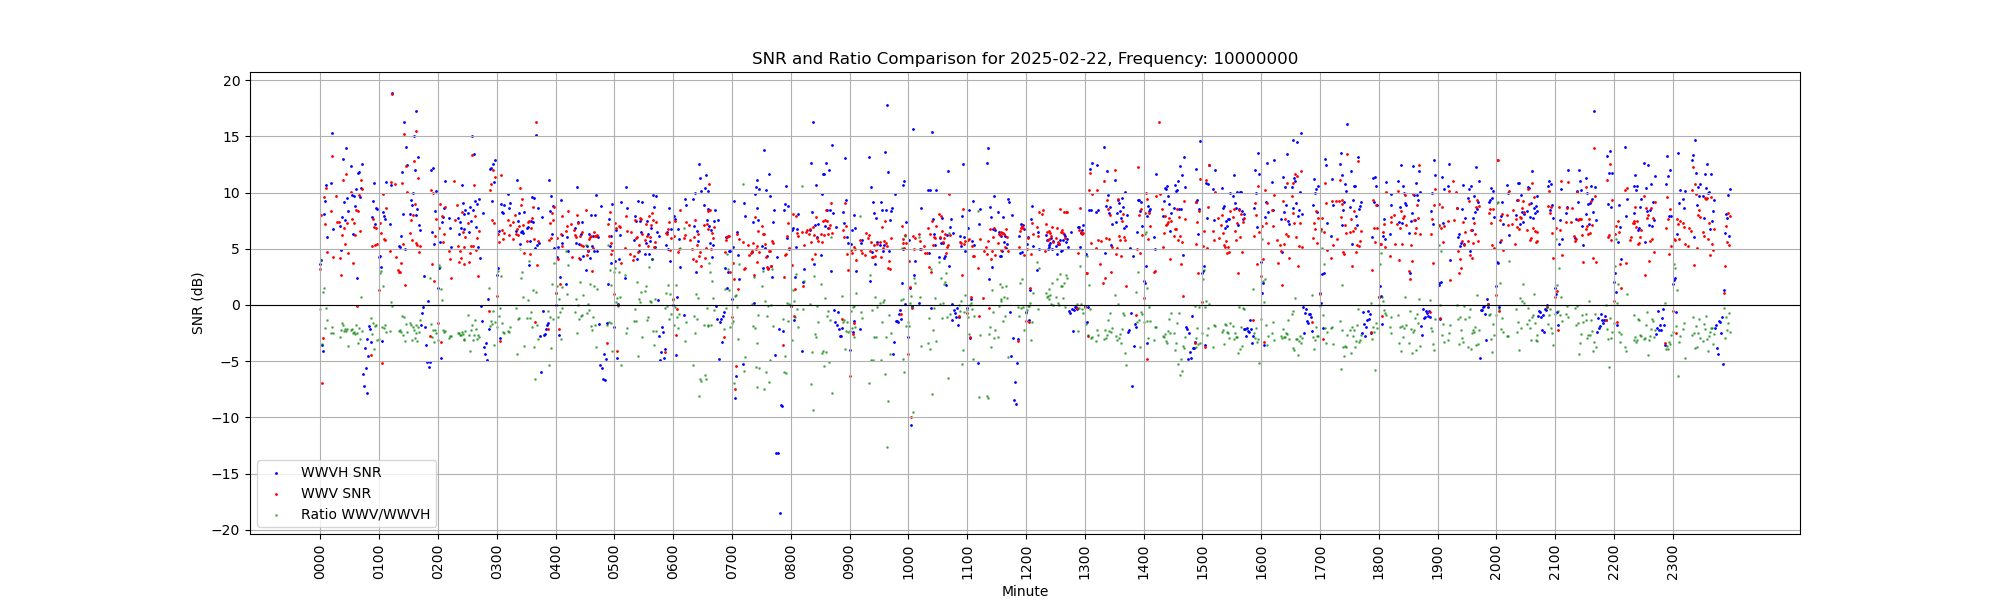

The table this chart was drawn from, first rows:
DateTime, Tone_WWV, Tone_Magnitude_WWV, Noise_Floor_WWV, Tone_WWVH, Tone_Magnitude_WWVH, Noise_Floor_WWVH, Deviation_WWV, Deviation_WWVH
20250222T000000Z, 1000, 9.929135847991032e-06, 6.85107520103409e-06, 1200, 4.591730741197335e-06, 3.0297161139496517e-06, 1.817, -0.9333
20250222T000100Z, 600, 0.0002699, 0.0001072, 440, 9.330268207739857e-06, 5.878424069101682e-06, -0.1833, 1.017
20250222T000200Z, 440, 3.0458906246555635e-06, 6.792298608349509e-06, 600, 2.9936865324826102e-06, 4.492624427246374e-06, 1.8, -0.2
20250222T000300Z, 600, 2.935151539854354e-06, 4.12068760157854e-06, 500, 3.7934358594564293e-06, 6.1037629777882715e-06, 1.783, -0.2167
20250222T000400Z, 500, 3.559660013411954e-05, 1.1766206626258565e-05, 600, 3.486329312158188e-05, 1.3708686605091225e-05, 0.75, 1.117
20250222T000500Z, 600, 0.0003077, 0.0001343, 500, 5.4562437999938365e-05, 1.8766353830042905e-05, -0.25, -0.25
20250222T000600Z, 500, 0.0002223, 6.703391016000229e-05, 600, 3.5219808806570596e-05, 1.0336038269112252e-05, -0.2333, -0.2333
20250222T000700Z, 600, 0.0002021, 0.0001175, 500, 3.65188822753718e-05, 1.8226861337208112e-05, -0.2167, -0.2167
20250222T000800Z, , None, None, , None, None, None, None
20250222T000900Z, , None, None, , None, None, None, None
20250222T001000Z, , None, None, , None, None, None, None
20250222T001100Z, 600, 0.0006107, 0.0002342, 500, 0.0001077, 3.092250208181929e-05, -0.1333, -0.1333
20250222T001200Z, 500, 0.0003673, 7.966858948779909e-05, 600, 6.0698511455939606e-05, 1.0478148776048612e-05, -0.1167, -0.1167
20250222T001300Z, 600, 0.0003791, 0.0002325, 500, 6.600436008883755e-05, 3.0356238112862312e-05, -0.1333, -0.1333
20250222T001400Z, , None, None, , None, None, None, None
20250222T001500Z, , None, None, , None, None, None, None
20250222T001600Z, 500, 0.0002438, 7.985123390484121e-05, , None, None, -0.2333, None
20250222T001700Z, 600, 0.0002418, 0.0001035, , None, None, -0.2667, None
20250222T001800Z, , None, None, , None, None, None, None
20250222T001900Z, 600, 0.0003122, 0.0001335, , None, None, -0.3167, None
20250222T002000Z, 500, 0.0004036, 0.0002491, 600, 6.523561091698693e-05, 2.9012673888149082e-05, -0.3167, -0.3167
20250222T002100Z, 600, 0.0003581, 0.0002634, 500, 6.1719798259933e-05, 3.5105138006541006e-05, -0.2833, -0.2833
20250222T002200Z, 500, 0.0003435, 0.0001675, 600, 5.035506366506527e-05, 2.048318554958141e-05, -0.25, -0.25
20250222T002300Z, 600, 0.0005707, 0.0001587, 500, 9.780404105599044e-05, 2.2056365966075133e-05, -0.2, -0.2
20250222T002400Z, 500, 0.0005416, 0.0002453, 600, 8.575393217793255e-05, 2.978418331356812e-05, -0.1667, -0.1667
20250222T002500Z, 600, 0.0003661, 0.0001967, 500, 6.700138246281521e-05, 2.801076959009688e-05, -0.15, -0.15
20250222T002600Z, 500, 0.0004291, 0.0001123, 600, 7.543993755295231e-05, 1.5169557443599562e-05, -0.1333, -0.1333
20250222T002700Z, 600, 0.0004787, 0.000206, 500, 8.407337035936283e-05, 2.8162410914798464e-05, -0.1167, -0.1167
20250222T002800Z, 500, 0.0003933, 0.0002299, 600, 6.824299329254961e-05, 2.6083959098546016e-05, -0.1167, -0.1167
20250222T002900Z, , None, None, , None, None, None, None
20250222T003000Z, , None, None, , None, None, None, None
20250222T003100Z, 600, 0.000353, 0.0001107, 500, 5.984346824468417e-05, 1.4448906444434384e-05, -0.06667, -0.06667
20250222T003200Z, 500, 0.0002547, 0.000106, 600, 4.279379082656426e-05, 1.3907508390756187e-05, -0.05, -0.05
20250222T003300Z, 600, 0.0003658, 0.0002372, 500, 6.638729889610004e-05, 3.223795846422754e-05, -0.05, -0.05
20250222T003400Z, 500, 0.0004819, 0.0002088, 600, 8.234102607265901e-05, 2.697859331207881e-05, -0.05, -0.05
20250222T003500Z, 600, 0.0003466, 0.0001694, 500, 6.585252709411857e-05, 2.4010138107684565e-05, -0.06667, -0.06667
20250222T003600Z, 500, 0.0003058, 0.0001151, 600, 5.1441783763578273e-05, 1.5720850768819894e-05, -0.1, -0.1
20250222T003700Z, 600, 0.0002554, 0.0002593, 500, 4.669606400523666e-05, 3.5557987279307175e-05, -0.1167, -0.1167
20250222T003800Z, 500, 0.0003127, 0.0001194, 600, 4.90858881943027e-05, 1.2745185232977727e-05, -0.2833, -0.2833
20250222T003900Z, 600, 0.0003435, 0.000111, 500, 6.488188265169191e-05, 1.664742463849211e-05, -0.2333, -0.2333
20250222T004000Z, 500, 0.000302, 0.0001417, 600, 5.165445650789161e-05, 1.7108661873888196e-05, -0.3, -0.2833
20250222T004100Z, 600, 0.0003215, 8.977647630613485e-05, 500, 5.375524091624651e-05, 1.6205440782553437e-05, -0.3667, -0.3667
20250222T004200Z, 500, 0.0003622, 0.0001109, 600, 5.974429511758379e-05, 1.4055151637490777e-05, -0.4, -0.4
20250222T004300Z, , None, None, 500, 4.031928310934658e-06, 8.178968705482129e-06, None, -1.4
20250222T004400Z, , None, None, 500, 5.109461501557245e-06, 1.1694559609234076e-05, None, -0.4
20250222T004500Z, , None, None, 500, 5.32248729673692e-06, 8.281481035362816e-06, None, -0.3833
20250222T004600Z, , None, None, 600, 3.4687189154878474e-06, 6.6185394430953804e-06, None, -0.3667
20250222T004700Z, , None, None, 500, 5.944876252294765e-06, 8.446878723409895e-06, None, -0.35
20250222T004800Z, , None, None, 500, 4.5602652676304065e-06, 1.1261127178428144e-05, None, -1.317
20250222T004900Z, , None, None, 500, 5.150406974456111e-06, 8.678327451965468e-06, None, -0.2833
20250222T005000Z, , None, None, 500, 5.122345449267221e-06, 6.3848901552389925e-06, None, -0.1833
20250222T005100Z, , None, None, 500, 5.9037834006247495e-06, 7.524080425716628e-06, None, -0.1333
20250222T005200Z, 500, 3.0690472765557478e-06, 5.125018583321269e-06, 600, 2.569734801108271e-06, 3.744496856887257e-06, -1.117, -0.1167
20250222T005300Z, 600, 0.0003837, 0.0002103, 500, 7.003002108362007e-05, 2.8378640029866913e-05, -0.1167, -0.1167
20250222T005400Z, 500, 0.0003768, 0.0001561, 600, 6.240617946088078e-05, 2.156108417641838e-05, -0.1333, -0.1333
20250222T005500Z, 600, 0.0002497, 0.0001122, 500, 4.592354163363365e-05, 1.311887131776503e-05, -0.1333, -0.1333
20250222T005600Z, 500, 0.0001755, 9.536496059513192e-05, 600, 3.0276927445423417e-05, 1.3248514130142943e-05, -0.15, -0.15
20250222T005700Z, 600, 0.0001626, 7.369608640701627e-05, 500, 3.046969212538329e-05, 1.1251604302015373e-05, -0.1333, -0.1333
20250222T005800Z, 500, 0.0002223, 0.0001187, 600, 3.7868387327755024e-05, 1.4195806426740612e-05, -0.08333, -0.08333
20250222T005900Z, , None, None, , None, None, None, None
... 4,260 more rows
